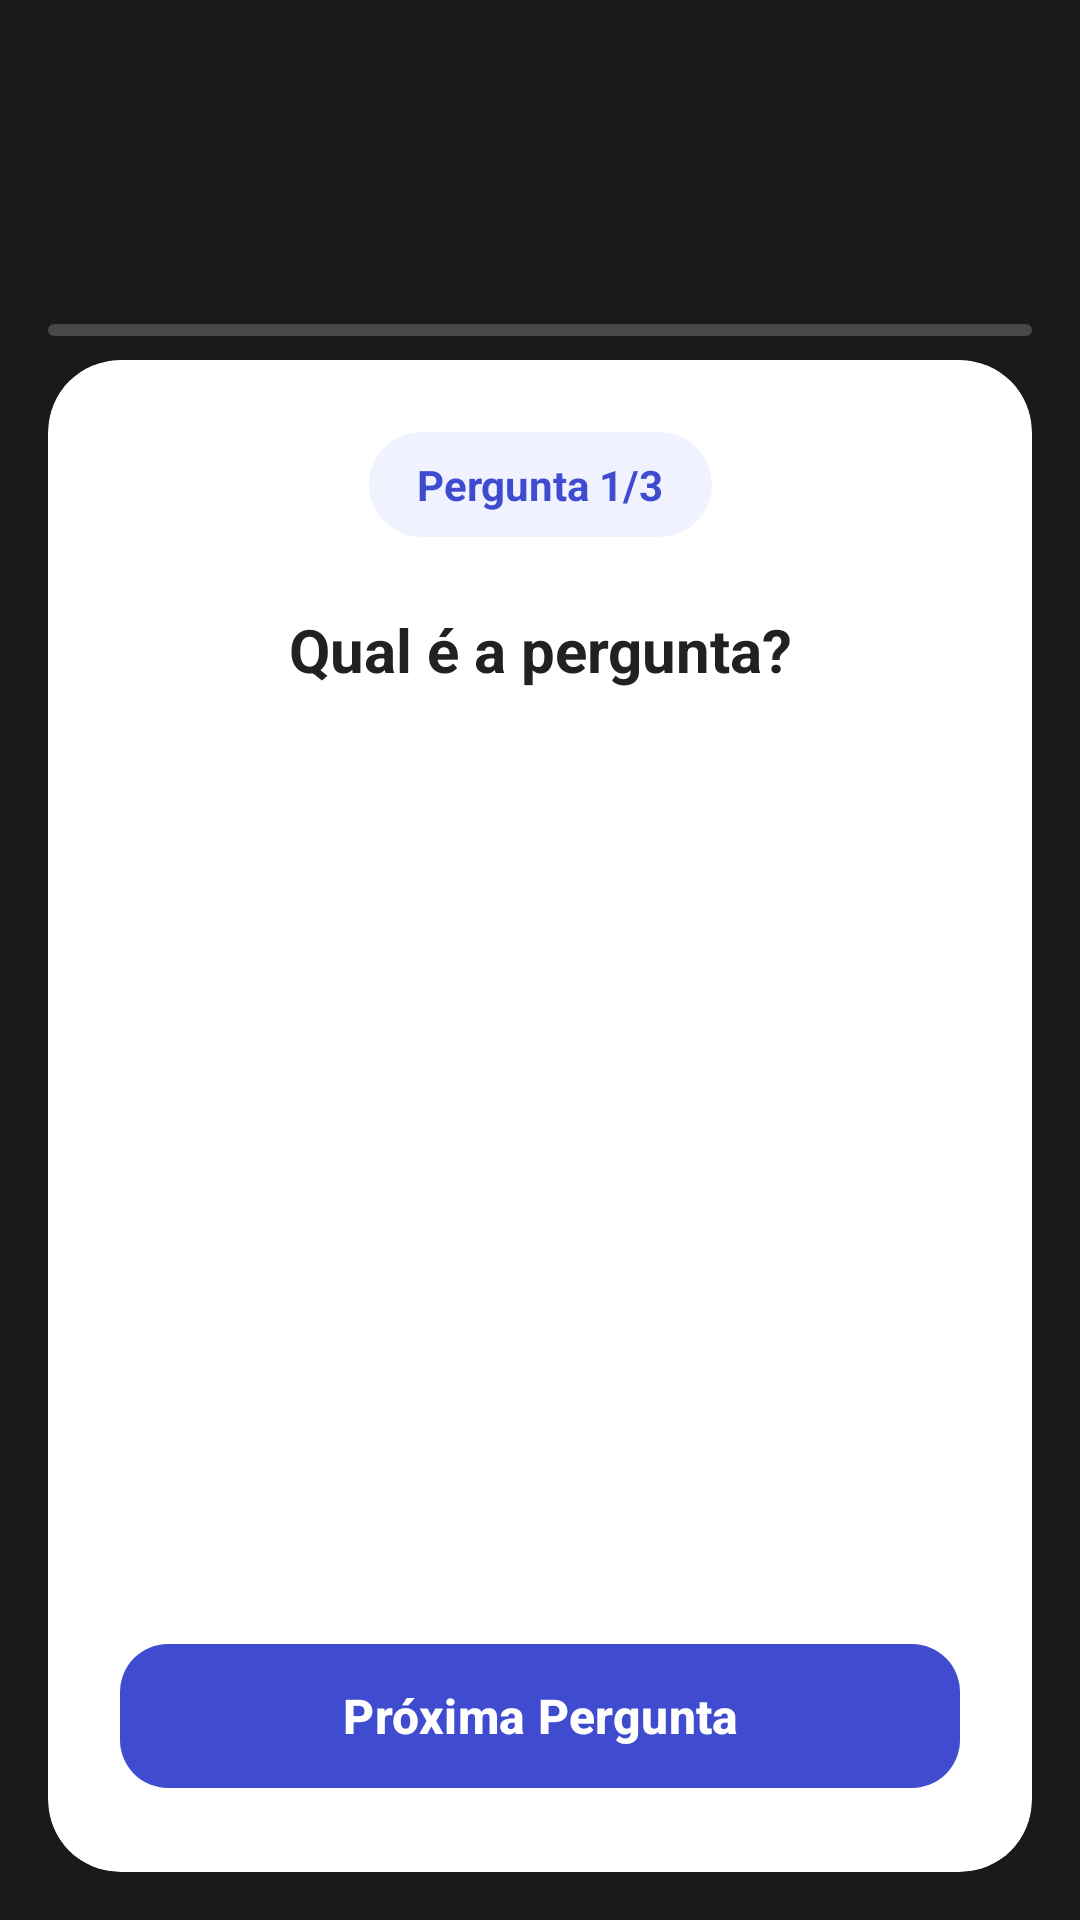

Android layout source for this screen:
<!-- AndroidManifest.xml: application theme Theme.VolansAPP -->
<!-- res/layout/activity_quiz.xml -->
<?xml version="1.0" encoding="utf-8"?>
<androidx.constraintlayout.widget.ConstraintLayout xmlns:android="http://schemas.android.com/apk/res/android"
    xmlns:app="http://schemas.android.com/apk/res-auto"
    xmlns:tools="http://schemas.android.com/tools"
    android:layout_width="match_parent"
    android:layout_height="match_parent"
    android:background="#1A1A1A"
    tools:context=".QuizActivity">

    
    <ImageButton
        android:id="@+id/btnVoltarQuiz"
        android:layout_width="48dp"
        android:layout_height="48dp"
        android:layout_marginStart="16dp"
        android:layout_marginTop="48dp"
        android:background="?attr/selectableItemBackgroundBorderless"
        android:contentDescription="Voltar"
        android:padding="12dp"
        android:src="@drawable/ic_arrow_back"
        app:layout_constraintStart_toStartOf="parent"
        app:layout_constraintTop_toTopOf="parent"
        app:tint="#FFFFFF" />

    
    <androidx.cardview.widget.CardView
        android:id="@+id/cardQuiz"
        android:layout_width="0dp"
        android:layout_height="0dp"
        android:layout_marginHorizontal="16dp"
        android:layout_marginTop="120dp"
        android:layout_marginBottom="16dp"
        app:cardBackgroundColor="#FFFFFF"
        app:cardCornerRadius="24dp"
        app:cardElevation="0dp"
        app:layout_constraintBottom_toBottomOf="parent"
        app:layout_constraintEnd_toEndOf="parent"
        app:layout_constraintStart_toStartOf="parent"
        app:layout_constraintTop_toTopOf="parent">

        <androidx.constraintlayout.widget.ConstraintLayout
            android:layout_width="match_parent"
            android:layout_height="match_parent"
            android:padding="24dp">

            
            <TextView
                android:id="@+id/contadorPergunta"
                android:layout_width="wrap_content"
                android:layout_height="wrap_content"
                android:background="@drawable/bg_contador_pergunta"
                android:paddingHorizontal="16dp"
                android:paddingVertical="8dp"
                android:text="Pergunta 1/3"
                android:textColor="#404CCF"
                android:textSize="14sp"
                android:textStyle="bold"
                app:layout_constraintEnd_toEndOf="parent"
                app:layout_constraintStart_toStartOf="parent"
                app:layout_constraintTop_toTopOf="parent" />

            
            <TextView
                android:id="@+id/perguntaTextView"
                android:layout_width="0dp"
                android:layout_height="wrap_content"
                android:layout_marginTop="24dp"
                android:text="Qual é a pergunta?"
                android:textAlignment="center"
                android:textColor="#212121"
                android:textSize="20sp"
                android:textStyle="bold"
                app:layout_constraintEnd_toEndOf="parent"
                app:layout_constraintStart_toStartOf="parent"
                app:layout_constraintTop_toBottomOf="@id/contadorPergunta" />

            
            <ScrollView
                android:id="@+id/scrollAlternativas"
                android:layout_width="0dp"
                android:layout_height="0dp"
                android:layout_marginTop="24dp"
                android:layout_marginBottom="24dp"
                android:clipToPadding="false"
                android:overScrollMode="never"
                android:paddingVertical="8dp"
                android:scrollbars="none"
                app:layout_constraintBottom_toTopOf="@id/botaoAcao"
                app:layout_constraintEnd_toEndOf="parent"
                app:layout_constraintStart_toStartOf="parent"
                app:layout_constraintTop_toBottomOf="@id/perguntaTextView">

                <RadioGroup
                    android:id="@+id/alternativasGroup"
                    android:layout_width="match_parent"
                    android:layout_height="wrap_content"
                    android:orientation="vertical" />
            </ScrollView>

            
            <com.google.android.material.button.MaterialButton
                android:id="@+id/botaoAcao"
                android:layout_width="0dp"
                android:layout_height="56dp"
                android:text="Próxima Pergunta"
                android:textColor="#FFFFFF"
                android:textSize="16sp"
                android:textStyle="bold"
                app:backgroundTint="#404CCF"
                app:cornerRadius="16dp"
                app:layout_constraintBottom_toBottomOf="parent"
                app:layout_constraintEnd_toEndOf="parent"
                app:layout_constraintStart_toStartOf="parent"
                app:rippleColor="#FFFFFF" />

        </androidx.constraintlayout.widget.ConstraintLayout>
    </androidx.cardview.widget.CardView>

    
    <ProgressBar
        android:id="@+id/progressQuiz"
        style="?android:attr/progressBarStyleHorizontal"
        android:layout_width="0dp"
        android:layout_height="4dp"
        android:layout_marginHorizontal="16dp"
        android:layout_marginBottom="8dp"
        android:progressDrawable="@drawable/progress_quiz"
        app:layout_constraintBottom_toTopOf="@id/cardQuiz"
        app:layout_constraintEnd_toEndOf="parent"
        app:layout_constraintStart_toStartOf="parent" />

</androidx.constraintlayout.widget.ConstraintLayout>
<!-- resources referenced by this layout -->
<resources>
  <!-- drawable bg_contador_pergunta (drawable) -->
  <?xml version="1.0" encoding="utf-8"?>
  <shape xmlns:android="http://schemas.android.com/apk/res/android"
      android:shape="rectangle">
      <solid android:color="#F0F3FF" />
      <corners android:radius="20dp" />
  </shape>
  <!-- drawable progress_quiz (drawable) -->
  <?xml version="1.0" encoding="utf-8"?>
  <layer-list xmlns:android="http://schemas.android.com/apk/res/android">
      <item android:id="@android:id/background">
          <shape>
              <corners android:radius="2dp" />
              <solid android:color="#33FFFFFF" />
          </shape>
      </item>
      <item android:id="@android:id/progress">
          <scale android:scaleWidth="100%">
              <shape>
                  <corners android:radius="2dp" />
                  <solid android:color="#FFFFFF" />
              </shape>
          </scale>
      </item>
  </layer-list>
  <style name="Theme.VolansAPP" parent="Base.Theme.VolansAPP" />
  <style name="Base.Theme.VolansAPP" parent="Theme.Material3.DayNight.NoActionBar">
          
          
      </style>
</resources>
